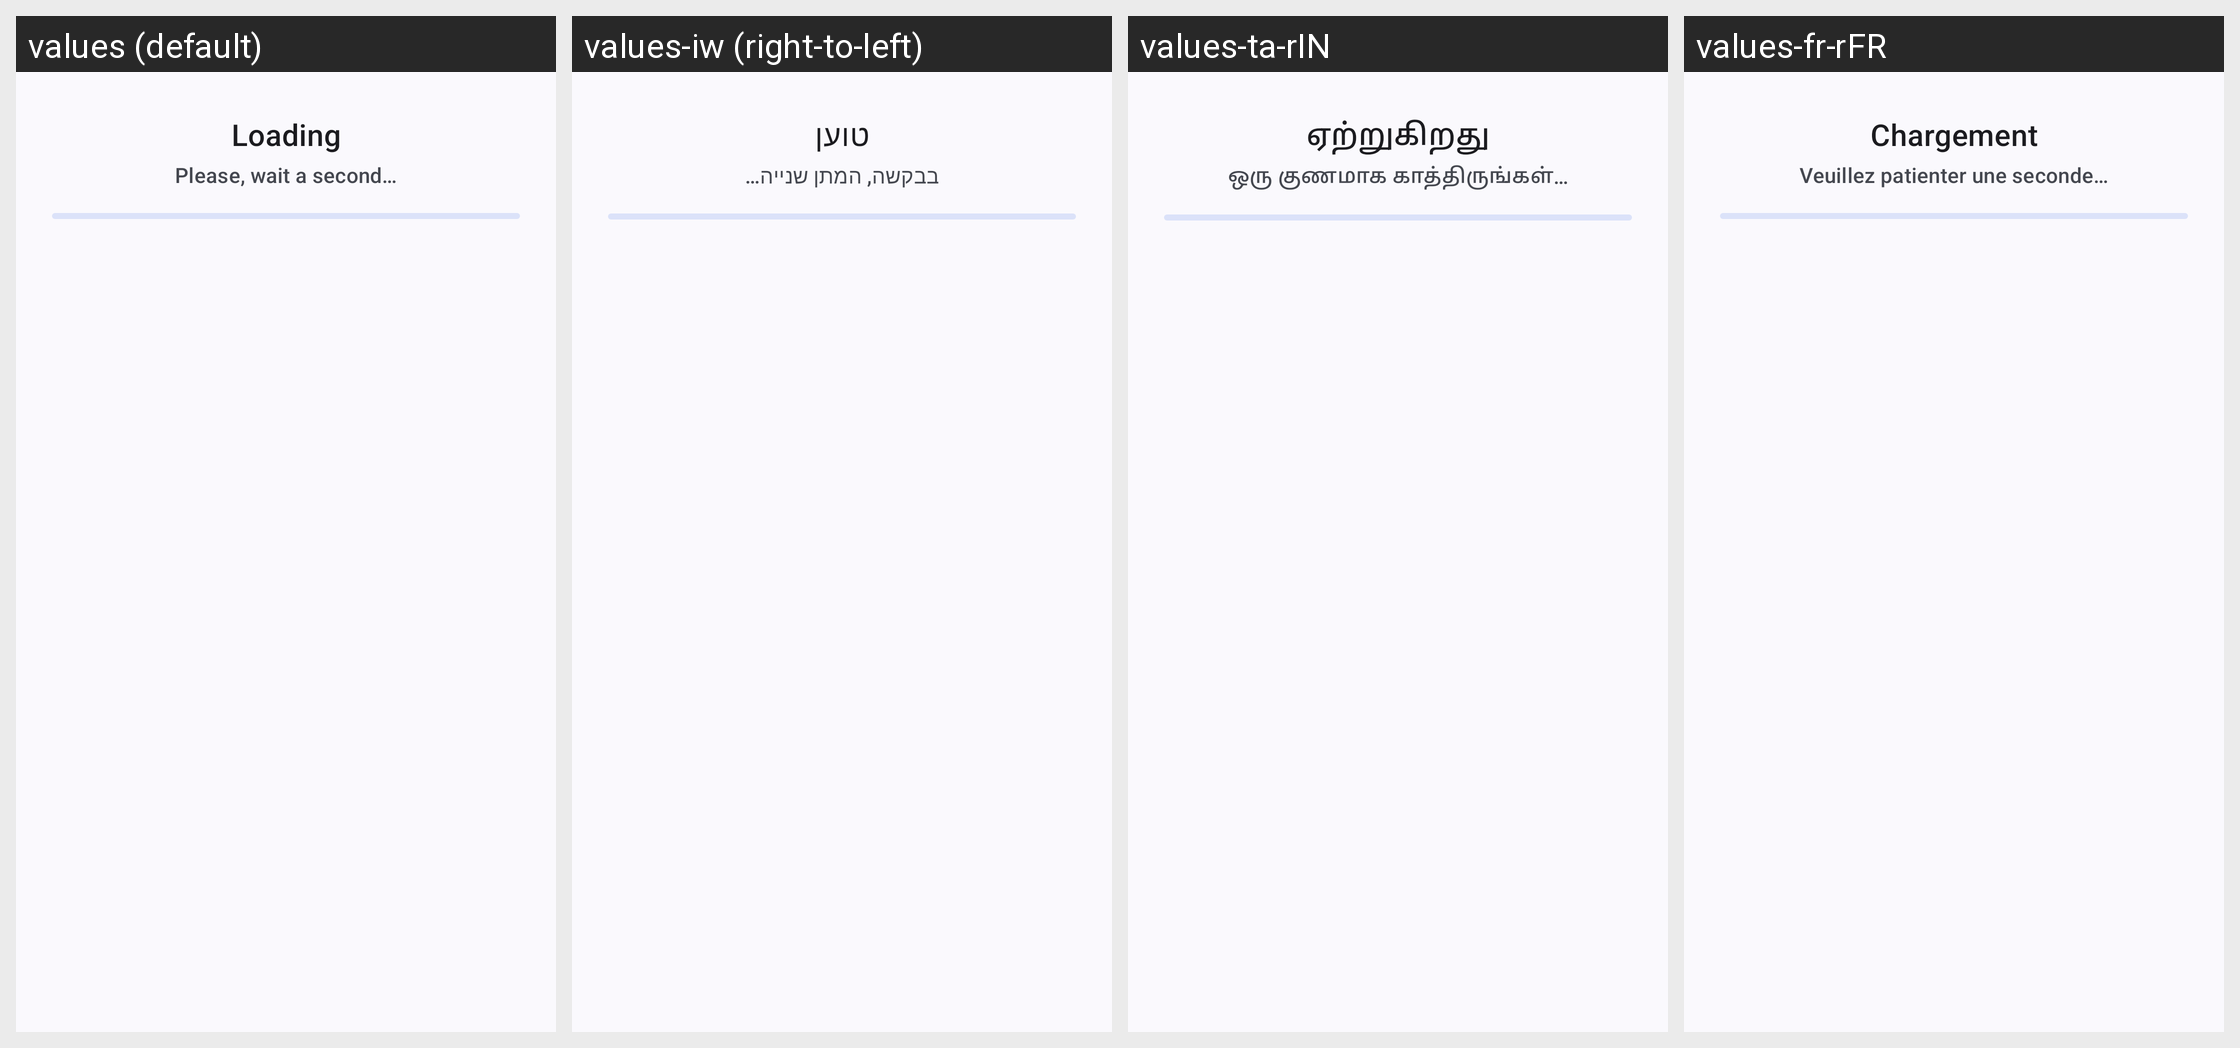

This grid shows one Android layout under several languages. Give, for every string resource on the screen, its name, the default text and each shown locale's text.
Android screen res/layout/empty_conversations_view.xml rendered under 4 locales, left to right: values (default), values-iw (right-to-left), values-ta-rIN, values-fr-rFR. Device: Nexus 5 (rendered at 1080×1920; each locale shown at half size, 540×960, under a caption strip naming it); theme Theme.WhatSave.
Other locales in the repository, not shown: values-ar, values-be-rBY, values-de, values-es-rES, values-es-rUS, values-es-rVE, values-hi-rIN, values-in, values-it-rIT, values-kk-rKZ, values-nl-rNL, values-pt, values-pt-rBR, values-ru-rRU.
Strings drawn on this screen, with the default value and each locale's value (text and hints the layout hard-codes, and strings that could not be matched under every locale, appear in the picture but are not listed):

loading
  values: Loading
  values-iw: טוען
  values-ta-rIN: ஏற்றுகிறது
  values-fr-rFR: Chargement

please_wait_a_second
  values: Please, wait a second…
  values-iw: בבקשה, המתן שנייה…
  values-ta-rIN: ஒரு குணமாக காத்திருங்கள்…
  values-fr-rFR: Veuillez patienter une seconde…
